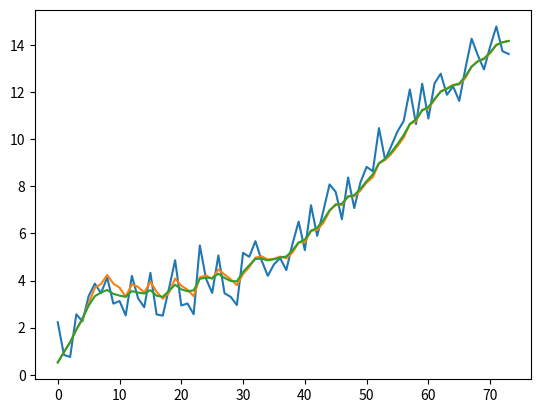

Write Python code to recreate this figure.
# -*- coding: utf-8 -*-
"""
Created on Sat Apr  4 23:37:47 2020

[redacted]
"""
import numpy as np
import scipy.linalg as linalg

def mult_by_inverse(A, b):
    """ Numerically stable way of getting A*B^{-1}"""
    v = np.linalg.solve(b.T, A.T)
    solution = v.T
    return(solution)

import matplotlib.pyplot as plt


"""Kalman Filter Equations:
    
    predict:
    x = Fx
    P = FPF^T + Q
    
    update:
    S = HPH^T + R
    K = PH^{T}S^{-1}
    r = Y - Hx
    x = x + Kr
    P = (I - KH)P
"""

class KalmanFilter():
    def __init__(self, F=None, H=None, Q=None,
                 R=None, x0=None, P0=None, Y=None):
        #print("setting x0")
        self.F = F    # State Transition Function
        self.H = H    # "Measurement" Transition Function
        self.Q = Q    # Process/Latent Noise
        self.R = R    # Observation Noise
        self.x0 = x0  #initial state
        self.P0 = P0  #initial noise covariance
        self.Y = Y
        
    def filter_predict(self, F, Q, x, P):
        """Predicts the latent state x and the latent covariance P"""
        x = F.dot(x)
        P = np.dot(F, P).dot(F.T)
        P = (P + P.T)/2    # enforce symmetry
        return(x, P)
    
    def filter_update(self, H, R, x, P, y):
        """Updates the latent state and latent covariance P with new
            observation"""
        #check if R is a matrix
        R_matrix_bool = isinstance(R, np.ndarray)
        if R_matrix_bool == False:
            if isinstance(R, (float, int)):
                R = np.asarray([[R]])
        
        S = np.dot(H, P).dot(H.T) + R
        if S.shape[0] == 1 and S.shape[1] == 1:
            K = np.dot(P, H.T) / S[0][0]
        else:
            K = mult_by_inverse(np.dot(P, H.T), S)
        r = y - H.dot(x)
        x = x + K.dot(r)
        KH = K.dot(H)
        M = (np.eye(*KH.shape) - KH)
        #P = np.dot(M, P).dot(M.T) + np.dot(K, R).dot(K.T)    #for more numerical stability
        U, s, V = linalg.svd(P)
        D = np.zeros((len(s), len(s)))
        for i in range(len(s)):
            D[i][i] = s[i]
        P = np.dot(np.dot(M, U), np.dot(D, V)) + np.dot(K, R).dot(K.T)
        return(x, P)
    
    def filter_states(self, Y=None):
        """Runs the filter forward on the entire sequence, getting the
            filtered latent states and process noise """
        
        x = np.copy(self.x0)
        P = np.copy(self.P0)
        T = len(Y)
        filtered_states = []
        filtered_states.append(x)
        filtered_noise = []
        filtered_noise.append(P)
        
        #run the filter forward on the entire instance
        for t in range(1, T):
            x, P = self.filter_predict(self.F, self.Q, x, P)
            x, P = self.filter_update(self.H, self.R, x, P, Y[t])
            
            filtered_states.append(x)
            filtered_noise.append(P)
        
        return(filtered_states, filtered_noise)
    
    
    def smooth_predict(self, F, Q, P):
        """ Prediction for the smoothed covariance """
        P = np.dot(F, P).dot(F.T) + Q
        return(P)
    
    def smooth_update(self, F, x, P, x_prev, P_prev):
        K = np.dot(P_prev, F.T).dot(P)
        x = x + np.dot(K, (x_prev - F.dot(x)))
        
    
    def smooth_states(self, filtered_states, filtered_noise):
        """Assumes the data is all observed, and smoothes the latent states"""
        F = self.F
        Q = self.Q
        x = filtered_states.copy()
        P = filtered_noise.copy()
        Pp = filtered_noise.copy()
        T = len(filtered_states)-1
        K = np.zeros((T, 2, 2))
        for k in range(T-2, -1, -1):
            # "Predict" step
            Pk = P[k]
            xk = x[k]
            Pp[k] = np.dot(F, Pk).dot(F.T) + Q # predicted covariance

            #K[k] = np.dot(P[k], F.T).dot(linalg.inv(Pp[k]))
            K[k] = mult_by_inverse(np.dot(P[k], F.T), Pp[k])
            xk = xk + K[k].dot((x[k+1] - F.dot(xk)))
            x[k] = xk
            P[k] += np.dot(K[k], P[k+1] - Pp[k]).dot(K[k].T)
            P[k] = (P[k] + P[k].T) / 2    #enforce symmetry
            
        smooth_states = x
        smooth_noise = P
        corrections = K
        assert len(smooth_states) == len(filtered_states)
        return(smooth_states, smooth_noise, corrections)
    
    
#%% EM algorithm
from scipy.stats import multivariate_normal as MVN
class EM(KalmanFilter):
    
    def log_like(self, F, H, Q, R, x0, P0, X, Y):
        """ Computes the complete Log-Likelihood of the data using Scipy """
        log_likelihood = 0
        T = len(X)
        #gets the log-likelihood of the initial hidden state and covariance
        x0 = x0.reshape(-1)
        z1 = X[0].reshape(-1)
        log_likelihood += MVN(x0, P0).logpdf(z1)
        
        for t in range(1, T):
            #loglikelihood of data, depending on latent state
            z_t = H.dot(X[t]).reshape(-1)
            y_t = Y[t].reshape(-1)
            log_likelihood += MVN(z_t, R).logpdf(y_t)
            
            #loglikelihood of latent states, depending on prev state
            z_t = F.dot(X[t]).reshape(-1)
            z_t_ = F.dot(X[t-1]).reshape(-1)
            log_likelihood += MVN(z_t_, Q).logpdf(z_t)
        
        return(log_likelihood)
    
    def inference(self):
        """ Performs a full forward filtering step, then a backwards smoothing
            step in order to obtain estimates of the unknown states"""
        #print("doing inference")
        Y = self.Y
        fltrd_x, fltrd_cov = self.filter_states(Y)
        smthd_x, smthd_cov, corrections= self.smooth_states(fltrd_x, fltrd_cov)
        return(smthd_x, smthd_cov, corrections)
        
    def learn(self, max_iter=10, tol=0.1, learn_A=False, learn_C=False,
              learn_Q=False, learn_R=False, learn_x0=False, learn_P0=False):
        """ EM learning procedure for unknowns.
            We follow the procedure given in Bishop's PRML book
            Note the change in notation to be consistent with Bishop
        """
        A = np.copy(self.F)
        C = np.copy(self.H)
        Q = np.copy(self.Q)
        R = np.copy(self.R)
        x0 = np.copy(self.x0)
        P0 = np.copy(self.P0)
        Y = self.Y.reshape((-1, 1))
        #old_log_like = self.log_like(A, C, Q, R, x0, P0, smthd_x, Y)
        #print("Initial log-likelihood: {}".format(old_log_like))
        k = 0
        old_log_prob = -1e6
        while True:
            #print("value of p0: {}".format(P0))
            # Expectation step: apply the Kalman Filter to do inference
            X, V, J = self.inference()
            T = len(X)
            #Compute expected statistics for mean and covariance
            Ezn_zn = []
            Ezn_zn_ = []
            Ezn = X.copy()
            for t in range(T):
                cov1 = V[t] + X[t].dot(X[t].T)
                Ezn_zn.append(cov1)
                if t > 0:
                    cov2 = V[t].dot(J[t-1].T) + X[t].dot(X[t-1].T)
                    Ezn_zn_.append(cov2)
            #print("length of X: {}".format(len(X)))
            #print("length of Ezn_zn: {}".format(len(Ezn_zn)))
            #print("length of Ezn_zn_: {}".format(len(Ezn_zn_)))
            # Maximization Step: Obtain new estimates
            if learn_A == True:
                alpha = np.sum(Ezn_zn_, axis=0)
                beta = np.sum(Ezn_zn[:T-2], axis=0)
                A = mult_by_inverse(alpha, beta)
                
                #stabilize A
                U, V, D = linalg.svd(A)
                bad_eigen = V > 1.0
                if np.any(bad_eigen):
                    V[bad_eigen] = 0.99
                    S = np.zeros((len(V), len(V)))
                    for i in range(len(V)):
                        S[i][i] = V[i]
                    A = np.dot(U, S).dot(D)
                #print(A)
            
            #TODO: fix this
            if learn_Q == True:
                alpha = np.sum(Ezn_zn[1:], axis=0)
                alpha -= np.dot(A, np.sum(Ezn_zn_, axis=0).T)
                alpha -= np.dot(np.sum(Ezn_zn_, axis=0), A.T)
                temp = np.sum(Ezn_zn[:T-2], axis=0)
                alpha += np.dot(A, temp.dot(A.T))
                alpha = alpha / (T-1)
                Q[0][0] = alpha[0][0] + 3    #correction factor
                Q[1][1] = alpha[1][1] + 3    #correction factor
                #print(Q)
                
                
            if learn_C == True:
                alpha = np.sum([Y[t].dot(Ezn[t].T) for t in range(T)], axis=0)
                beta = np.sum(Ezn_zn, axis=0)
                C = mult_by_inverse(alpha, beta)
                C = C.reshape((1, 2))
            
            if learn_R == True:
                alpha = Y.T.dot(Y)
                temp = np.sum([Ezn[t].dot(Y[t].T) for t in range(T)], axis=0)
                temp = temp.reshape((-1, 1))
                alpha -= C.dot(temp)
                alpha -= temp.T.dot(C.T)
                temp = np.sum([Ezn_zn[t].dot(C.T) for t in range(T)], axis=0)
                alpha += np.dot(C, temp)
                R = alpha / T
                R = np.asarray(R).reshape((-1, 1))
                
            if learn_x0 == True:
                #print("updating x0")
                x0 = X[0]
            
            if learn_P0 == True:
                #print("updating P0")
                P0 = Ezn_zn[0] - Ezn[0].dot(Ezn[0].T)
                
            
            #update class attributes
            
            #print("current x0: {}".format(x0))
            #compute loglikelihood
            log_prob = self.log_like(A, C, Q, R, x0, P0, X, Y)
            print("Log-Likelihood: {}".format(log_prob))
            k += 1
            diff = log_prob - old_log_prob
            if diff < tol and diff > 0:
                print("yay")
                print("Optimum Likelihood achieved at {}".format(log_prob))
                break
            if diff < 0:
                print("likelihood beginning to diverge")
                print("terminating")
                break
            if k > max_iter:
                print("Max Iterations reached. Try increasing max_iter or increasing tol.")
                break
            
            old_log_prob = log_prob
            self.F = A
            self.H = C
            self.R = R
            self.Q = Q
            self.x0 = x0
            self.P0 = P0
                
#%% basic model
class LocalTrendModel(EM):
    def __init__(self):
        self.F = np.array([[1, 1], [0, 1]])
        self.H = np.array([[1, 0]])
        self.Q = np.eye(2)
        self.R = 1
        self.x0 = np.array([[1], [1]])
        self.P0 = np.eye(2) 
    
    def fit(self, Y, max_iter=100, tol=0.01):
        self.Y = Y
        print("setting x0")
        self.x0 = self.x0   # Initialize hidden states
        self.learn(max_iter, tol, learn_A=False, learn_C=False, learn_Q=True,
                   learn_R=True, learn_x0=True, learn_P0=True)
        
    


#%% tests


zs = np.array([ 0.,  0.        ,  0.69314718,  0.69314718,  1.60943791,
        1.60943791,  1.60943791,  1.60943791,  1.60943791,  1.94591015,
        2.07944154,  2.07944154,  2.39789527,  2.39789527,  2.39789527,
        2.39789527,  2.39789527,  2.39789527,  2.39789527,  2.39789527,
        2.48490665,  2.48490665,  2.56494936,  2.56494936,  2.56494936,
        2.56494936,  2.56494936,  2.56494936,  2.56494936,  2.56494936,
        2.7080502 ,  2.7080502 ,  2.7080502 ,  3.93182563,  3.93182563,
        4.04305127,  4.06044301,  4.09434456,  4.21950771,  4.30406509,
        4.58496748,  4.77068462,  5.00394631,  5.37989735,  5.5683445 ,
        5.99645209,  6.24997524,  6.36818719,  6.86589107,  7.1553963 ,
        7.41637848,  7.68662133,  7.91095738,  8.16023249,  8.44074402,
        8.76732915,  8.95969715,  9.52347087,  9.85744361, 10.14600227,
       10.4125917 , 10.68846158, 10.89191288, 11.09404071, 11.33661779,
       11.52935968, 11.70748846, 11.85570633, 11.99415955, 12.14511172,
       12.2707924 , 12.40267918, 12.52665502, 12.640611  ])


zs = zs + np.random.rand(*zs.shape)*3


nom =  np.array([t/2. for t in range (0, 40)])
#zs = np.array([t + np.random.randn()*1.1 for t in nom])
model = LocalTrendModel()

model.fit(zs)
states, _ = model.filter_states(zs)
smooth_states, _, __= model.smooth_states(states, _)
y_pred = np.zeros(len(states))
y_smooth = np.zeros(len(states))
for t in range(len(states)):
    y_pred[t] = model.H.dot(states[t])
    y_smooth[t] = model.H.dot(smooth_states[t])
plt.plot(zs)
plt.plot(y_pred)
plt.plot(y_smooth)
        
        
        
#testing E
        
        
        
        
        
        
        
        
        
        
        
        
        